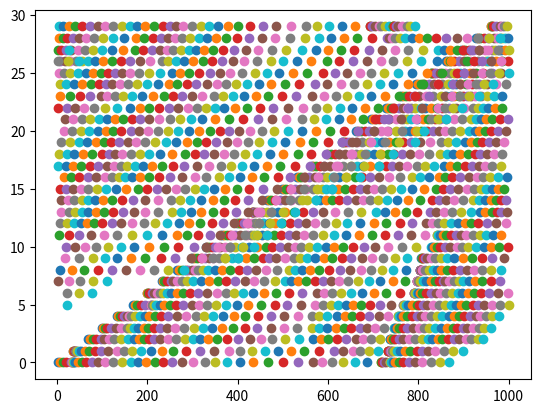

Generate this figure with matplotlib:
import math
import matplotlib.pyplot as plt
import numpy as np
import random
import seaborn
import statistics as st


class Simulation:

    def __init__(self):
        self.ticks = 0
        self.road = Road()


class Car:

    def __init__(self, max_speed=33, location=0, speed=0):
        self.max_speed = max_speed
        self.location = location
        self.speed = speed
        self.tailing_distance = 0
        self.next_car = 0

    def __str__(self):
        return "Location= {}, Speed= {}, Dist= {}".format(self.location, self.speed, self.tailing_distance)

    def __repr__(self):
            return self.__str__()

    def accelerate(self):
        self.speed += 2

    def decelerate(self):
        self.speed -= 2

    def random_slowdown(self):
        random_number = random.randint(1, 10)
        if random_number == 1 and self.speed <= 1:
                self.speed = 0
                return True
        elif random_number == 1:
                self.decelerate()
                return True
        else:
            return False

    def calculate_new_speed(self, slow):
        if slow is False:

            if self.tailing_distance <= 2:
                self.speed = 0

            elif self.tailing_distance >= self.speed and self.speed < self.max_speed:
                self.accelerate()

            else:
                self.speed = self.next_car.speed

    def change_car_location(self):
        self.location += self.speed
        if self.location > 1000:
            self.location = self.location % 1000
        return self.location

    def set_tailing_distance_attr(self):

        if self.next_car.location - self.location < 0:
            self.tailing_distance = self.next_car.location - ((self.location + 5) - 1000)
        else:
            self.tailing_distance = self.next_car.location - (self.location + 5)

    def update_speed(self, space, next_car):
        """Change the car's speed based on space ahead of car."""
        if space <= 2:
            self.speed = 0
        elif space >= self.speed and self.speed < self.max_speed:
            # if self.speed < self.max_speed:
            self.speed += self.acceleration
            # elif self.speed > self.max_speed:
            #     self.speed = self.max_speed
        else:
            self.speed = next_car.speed


class Road:

    def __init__(self):
        self.cars = [Car() for _ in range(30)]
        self.graph = np.array([0 for _ in range(1100)])

    def inital_car_location(self):
        """1000/30 = 33 Evenly space cars. ~28 meters between cars initally."""
        initiation = 1
        for car in self.cars:
            car.location = initiation
            initiation += 33

    def set_next_car_attr(self):

        for i, car_obj in enumerate(self.cars):
            if i == 29:
                car_obj.next_car = self.cars[0]
            else:
                car_obj.next_car = self.cars[i + 1]


def main():
    sim = Simulation()
    sim.road.inital_car_location()
    sim.road.set_next_car_attr()

    list_avg_speeds = []

    ticks = 1

    while ticks <= 60:
        for car_obj in sim.road.cars:

            car_obj.set_tailing_distance_attr()
            slow = car_obj.random_slowdown()
            car_obj.calculate_new_speed(slow)
            car_obj.change_car_location()

        x = [car_obj.location for car_obj in sim.road.cars]
        y = [n for n in range(len(x))]
        plt.scatter(x, y)

        list_avg_speeds.append(round(sum([car_obj.speed for car_obj in sim.road.cars])/30.0, 2))
        ticks += 1

    plt.show()

if __name__ == "__main__":
    main()
